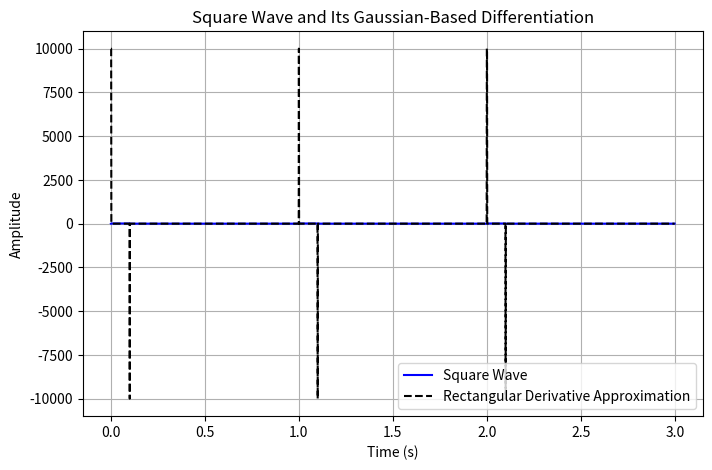

The matplotlib source for this figure:
import numpy as np
import matplotlib.pyplot as plt

# Define the square wave function
def squarewave(t, Amplitude, timePeriod, dutyratio):
    """
    Generate a square wave with a given amplitude, period, and duty ratio.

    Parameters:
    t: Time array
    Amplitude: Amplitude of the square wave
    timePeriod: Period of the square wave
    dutyratio: Fraction of the period where the wave is high

    Returns:
    Array representing the square wave signal
    """
    fractional = (1 - (t / timePeriod)) - np.floor(1 - (t / timePeriod))
    return np.where(fractional > 1 - dutyratio, Amplitude, 0)

# Define the Gaussian Dirac delta function approximation
def gaussian_delta(t, center, sigma, Amplitude):
    """
    Approximate the Dirac delta function using a Gaussian.

    Parameters:
    t: Time array
    center: Center of the Gaussian peak
    sigma: Width of the Gaussian
    Amplitude: Scaling factor

    Returns:
    Array representing the Gaussian function
    """
    return (Amplitude / (sigma * np.sqrt(2 * np.pi))) * np.exp(-((t - center) ** 2) / (2 * sigma ** 2))

# Define the differentiation of a square wave using Gaussian pulses
def diff_squarewave1(t, Amplitude, timePeriod, dutyratio, stepsize):
    """
    Compute the approximate derivative of a square wave using Gaussian pulses.

    Parameters:
    t: Time array
    Amplitude: Amplitude of the square wave
    timePeriod: Period of the square wave
    dutyratio: Duty cycle of the square wave (0 to 1)

    Returns:
    Array representing the derivative of the square wave
    """
    sigma = (timePeriod / 100) * stepsize # Set Gaussian width based on period (1% of the period)

    # Initialize result array
    result = np.zeros_like(t)

    # Calculate range of periods to consider
    t_min, t_max = np.min(t), np.max(t)
    start_period = int(np.floor(t_min / timePeriod)) - 1
    end_period = int(np.ceil(t_max / timePeriod)) + 1

    # Add Gaussian pulses at rising and falling edges
    for i in range(start_period, end_period + 1):
        rising_time = i * timePeriod
        falling_time = rising_time + dutyratio * timePeriod

        result += gaussian_delta(t, rising_time, sigma, Amplitude)   # Positive peak at rising edge
        result -= gaussian_delta(t, falling_time, sigma, Amplitude)  # Negative peak at falling edge

    return result


def diff_squarewave2(t, Amplitude, timePeriod, dutyratio, stepsize):
    delta_height = Amplitude / stepsize
    return np.where((np.fabs(t % timePeriod) <= stepsize), delta_height, 
                    np.where(np.fabs(t % timePeriod - dutyratio) <= stepsize/2, -delta_height, 0))

# Define parameters
t_init = 0
t_max = 3
stepsize = 1e-3
T = 1.0        # Period of the square wave
Amplitude = 10
dutyratio = 0.1  # 40% duty cycle

# Generate time values
times = np.arange(t_init, t_max, stepsize)

# Compute the square wave
square_wave_signal = squarewave(times, Amplitude, T, dutyratio)

# Compute the Gaussian-based differentiation of the square wave
square_wave_derivative1 = diff_squarewave1(times, Amplitude, T, dutyratio, stepsize)
square_wave_derivative2 = diff_squarewave2(times, Amplitude, T, dutyratio, stepsize)

# Plot the results
plt.figure(figsize=(8, 5))
plt.plot(times, square_wave_signal, label="Square Wave", color="blue")
#plt.plot(times, square_wave_derivative1, label="Gaussian Derivative Approximation", linestyle="dashed", color="red")
plt.plot(times, square_wave_derivative2, label="Rectangular Derivative Approximation", linestyle="dashed", color="black")

plt.xlabel("Time (s)")
plt.ylabel("Amplitude")
plt.title("Square Wave and Its Gaussian-Based Differentiation")
plt.legend()
plt.grid()
plt.show()
